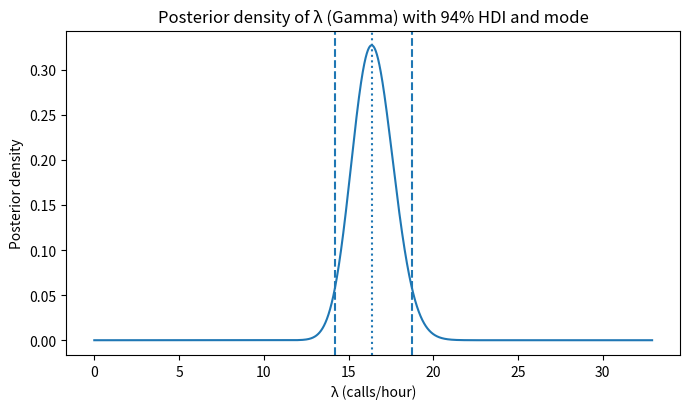

Source code (Python):
# Bayesian Poisson rate (lambda) with Gamma prior — compute posterior, 94% HDI, and mode.
# We'll keep it parameterized, but default to a weak prior Gamma(a0=1, b0=1).
# Data: over n hours, total calls S (sum of Poisson counts).

import numpy as np
import math
import matplotlib.pyplot as plt

# === Inputs ===
n = 10               # number of hours observed
S = 180              # total calls observed
a0 = 1.0             # prior alpha
b0 = 1.0             # prior beta (rate form)

# === Posterior parameters (conjugacy) ===
alpha_post = a0 + S
beta_post  = b0 + n

# === Posterior summaries ===
mean_post = alpha_post / beta_post
mode_post = (alpha_post - 1) / beta_post if alpha_post > 1 else 0.0
var_post  = alpha_post / (beta_post**2)
sd_post   = math.sqrt(var_post)

# === Gamma(pdf) utilities in rate parameterization ===
def gamma_logpdf(x, alpha, beta):
    # log of: beta^alpha / Gamma(alpha) * x^(alpha-1) * exp(-beta*x)
    if x <= 0:
        return -np.inf
    return alpha * math.log(beta) - math.lgamma(alpha) + (alpha - 1) * math.log(x) - beta * x

def gamma_pdf(x, alpha, beta):
    return math.exp(gamma_logpdf(x, alpha, beta))

# === Compute 94% HDI via density-threshold method on a grid ===
prob_mass = 0.94

# choose a reasonable x-range: [0, mean + 8*sd], but ensure upper > mean
x_max = max(mean_post + 8*sd_post, mean_post * 2, 30.0)
x_grid = np.linspace(1e-6, x_max, 20000)  # fine grid for accuracy
pdf_vals = np.array([gamma_pdf(x, alpha_post, beta_post) for x in x_grid])

# Normalize numerically (for accurate probability mass computations)
area = np.trapz(pdf_vals, x_grid)
pdf_norm = pdf_vals / area

# Binary search density threshold 't' so that area where pdf>=t equals prob_mass
lo, hi = 0.0, pdf_norm.max()
for _ in range(60):
    mid = 0.5 * (lo + hi)
    mask = pdf_norm >= mid
    mass_mid = np.trapz(pdf_norm[mask], x_grid[mask])
    if mass_mid >= prob_mass:
        lo = mid  # need a higher threshold to squeeze mass down to target
    else:
        hi = mid
t = lo
mask = pdf_norm >= t

# Extract HDI bounds as min/max x where mask is True (unimodal => single interval)
# To be robust to discretization, find first/last True indices
idx = np.where(mask)[0]
hdi_low = x_grid[idx[0]]
hdi_high = x_grid[idx[-1]]

# === Print numeric results ===
print("Posterior: Gamma(alpha, beta) with rate parameterization")
print(f"alpha = {alpha_post:.6g}, beta = {beta_post:.6g}")
print(f"Mean  = {mean_post:.6g} calls/hour")
print(f"Mode  = {mode_post:.6g} calls/hour  (MAP)")
print(f"SD    = {sd_post:.6g} calls/hour")
print(f"94% HDI ≈ [{hdi_low:.6g}, {hdi_high:.6g}] calls/hour")

# === Plot posterior with HDI and mode ===
plt.figure(figsize=(7,4.2))
plt.plot(x_grid, pdf_norm)
plt.axvline(hdi_low, linestyle="--")
plt.axvline(hdi_high, linestyle="--")
plt.axvline(mode_post, linestyle=":")
plt.title("Posterior density of λ (Gamma) with 94% HDI and mode")
plt.xlabel("λ (calls/hour)")
plt.ylabel("Posterior density")
plt.tight_layout()
plt.show()
